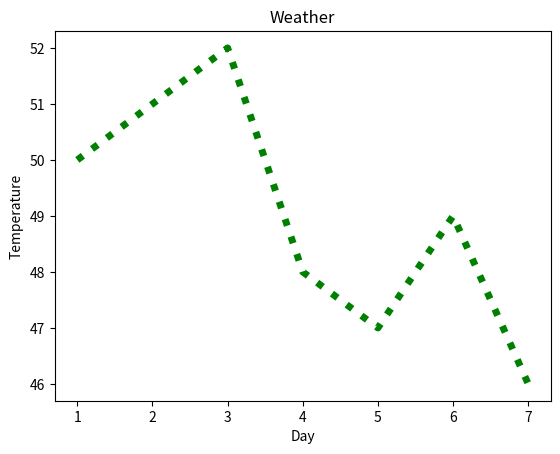

Recreate this plot in Python.
#!/usr/bin/env python
# coding: utf-8

# In[1]:


import matplotlib.pyplot as plt
get_ipython().run_line_magic('matplotlib', 'inline')


# In[5]:


x=[1,2,3,4,5,6,7]
y=[50,51,52,48,47,49,46]


# In[9]:


plt.xlabel('Day')
plt.ylabel('Temperature')
plt.title('Weather')
plt.plot(x,y, color='green',linewidth=5,linestyle='dotted')


# In[ ]:




